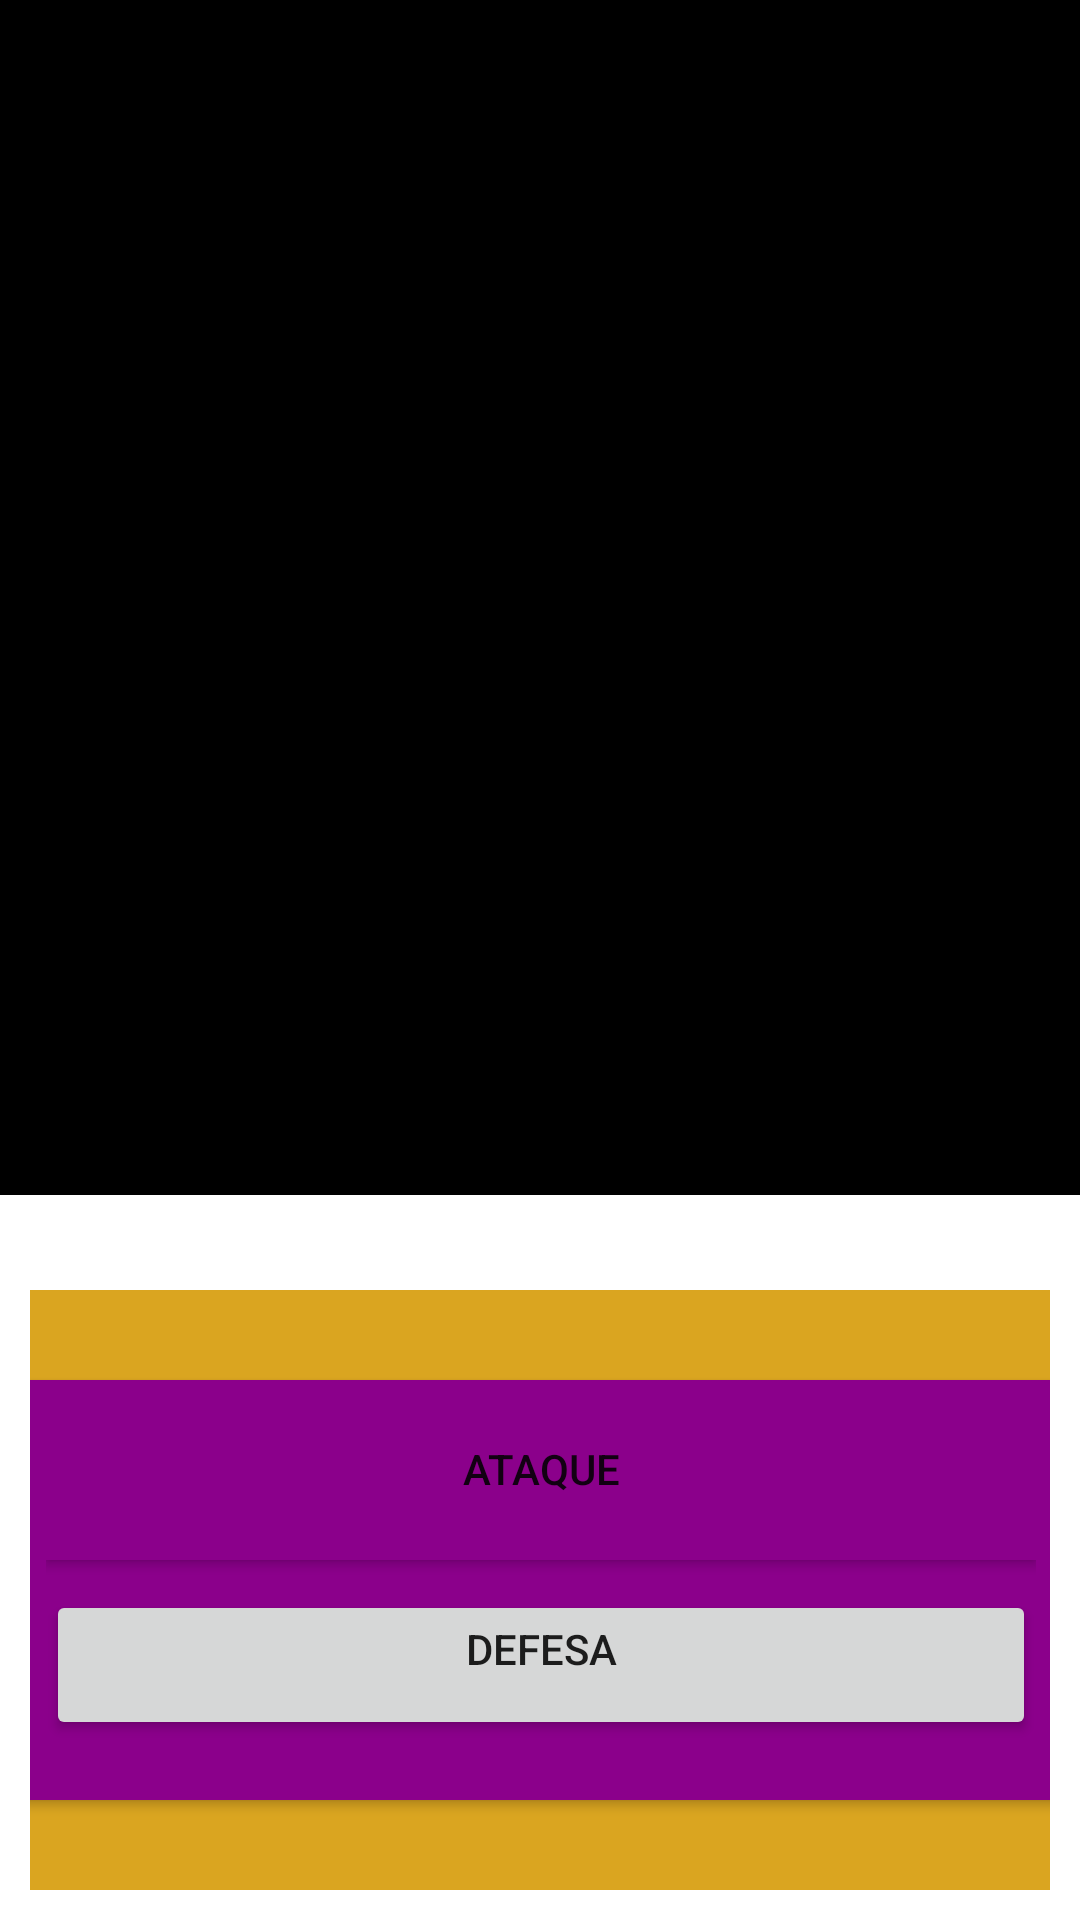

The Android layout XML behind this screen, and the referenced resources:
<!-- AndroidManifest.xml: application theme Theme.HerosVsUniverse -->
<!-- res/layout/activity_luta.xml -->
<?xml version="1.0" encoding="utf-8"?>
<androidx.constraintlayout.widget.ConstraintLayout xmlns:android="http://schemas.android.com/apk/res/android"
    xmlns:app="http://schemas.android.com/apk/res-auto"
    xmlns:tools="http://schemas.android.com/tools"
    android:layout_width="match_parent"
    android:layout_height="match_parent"
    tools:context=".LutaActivity">


    <LinearLayout
        android:id="@+id/layoutVidaPersonagens"
        android:layout_width="match_parent"
        android:layout_height="100dp"
        android:background="@color/grey11"
        android:gravity="center"
        android:orientation="horizontal"
        app:layout_constraintBottom_toTopOf="@+id/scrollView2"
        app:layout_constraintEnd_toEndOf="parent"
        app:layout_constraintStart_toStartOf="parent"
        app:layout_constraintTop_toTopOf="parent"
        app:layout_constraintVertical_bias="0.0">

        <ImageView
            android:id="@+id/imageView2"
            android:layout_width="50dp"
            android:layout_height="50dp"
            app:srcCompat="@drawable/ic_launcher_background" />

        <TextView
            android:id="@+id/textView6"
            android:layout_width="wrap_content"
            android:layout_height="wrap_content"
            android:text="TextView"
            android:textColor="@color/white"
            android:padding="5dp"/>

        <Space
            android:layout_width="110dp"
            android:layout_height="50dp" />

        <TextView
            android:id="@+id/textView4"
            android:layout_width="wrap_content"
            android:layout_height="wrap_content"
            android:gravity="left"
            android:text="TextView"
            android:textSize="15sp"
            android:textColor="@color/white"
            android:padding="5dp"/>

        <ImageView
            android:id="@+id/imageView"
            android:layout_width="50dp"
            android:layout_height="50dp"
            app:srcCompat="@drawable/ic_launcher_background" />

    </LinearLayout>

    <ScrollView
        android:id="@+id/scrollView2"
        android:layout_width="match_parent"
        android:layout_height="500dp"
        android:layout_marginBottom="32dp"
        android:background="@color/Brack"
        app:layout_constraintBottom_toTopOf="@+id/constraintLayout"
        app:layout_constraintEnd_toEndOf="parent"
        app:layout_constraintHorizontal_bias="0.0"
        app:layout_constraintStart_toStartOf="parent">

        <LinearLayout
            android:layout_width="match_parent"
            android:layout_height="match_parent"
            android:orientation="vertical">

            <FrameLayout
                android:layout_width="match_parent"
                android:layout_height="match_parent">

                <androidx.cardview.widget.CardView
                    android:layout_width="match_parent"
                    android:layout_height="match_parent">

                    <androidx.recyclerview.widget.RecyclerView
                        android:id="@+id/recycler_view"
                        android:layout_width="match_parent"
                        android:layout_height="match_parent"
                        android:scrollbars="vertical"
                        app:layoutManager="LinearLayoutManager">

                    </androidx.recyclerview.widget.RecyclerView>
                </androidx.cardview.widget.CardView>

            </FrameLayout>
        </LinearLayout>
    </ScrollView>

    <androidx.constraintlayout.widget.ConstraintLayout
        android:id="@+id/constraintLayout"
        android:layout_width="match_parent"
        android:layout_height="200dp"
        android:layout_margin="10dp"
        android:layout_marginBottom="30dp"
        android:background="@color/Goldenrod"
        app:layout_constraintBottom_toBottomOf="parent"
        app:layout_constraintEnd_toEndOf="parent"
        app:layout_constraintHorizontal_bias="0.761"
        app:layout_constraintStart_toStartOf="parent">

        <androidx.cardview.widget.CardView
            android:layout_width="350dp"
            android:layout_height="wrap_content"
            android:background="@color/white"
            android:padding="0dp"
            app:layout_constraintBottom_toBottomOf="parent"
            app:layout_constraintEnd_toEndOf="parent"
            app:layout_constraintStart_toStartOf="parent"
            app:layout_constraintTop_toTopOf="parent">

            <LinearLayout
                android:layout_width="match_parent"
                android:layout_height="wrap_content"
                android:background="@color/DarkMagenta"
                android:orientation="vertical"
                android:padding="10dp">

                <Button
                    android:id="@+id/button"
                    android:layout_width="match_parent"
                    android:layout_height="50dp"
                    android:layout_marginBottom="10dp"
                    android:background="@color/DarkMagenta"
                    android:gravity="center_horizontal"
                    android:padding="10dp"
                    android:text="ATAQUE" />

                <Button
                    android:id="@+id/button3"
                    android:layout_width="match_parent"
                    android:layout_height="50dp"
                    android:layout_marginBottom="10dp"
                    android:gravity="center_horizontal"
                    android:padding="10dp"
                    android:text="DEFESA" />

            </LinearLayout>
        </androidx.cardview.widget.CardView>

    </androidx.constraintlayout.widget.ConstraintLayout>


</androidx.constraintlayout.widget.ConstraintLayout>
<!-- resources referenced by this layout -->
<resources>
  <color name="Brack">#000000</color>
  <color name="DarkMagenta">#8B008B</color>
  <color name="Goldenrod">#DAA520</color>
  <color name="grey11">#363636</color>
  <color name="white">#FFFFFFFF</color>
  <style name="Theme.HerosVsUniverse" parent="Theme.MaterialComponents.DayNight.DarkActionBar">
          
          <item name="colorPrimary">@color/purple_500</item>
          <item name="colorPrimaryVariant">@color/purple_700</item>
          <item name="colorOnPrimary">@color/white</item>
          
          <item name="colorSecondary">@color/teal_200</item>
          <item name="colorSecondaryVariant">@color/teal_700</item>
          <item name="colorOnSecondary">@color/black</item>
          
          <item name="android:statusBarColor">?attr/colorPrimaryVariant</item>
          
      </style>
  <!-- not gathered from this repository: default colours our renderer supplied (Android Studio template values) -->
  <color name="purple_500">#FF6200EE</color>
  <color name="purple_700">#FF3700B3</color>
  <color name="teal_200">#FF03DAC5</color>
  <color name="teal_700">#FF018786</color>
  <color name="black">#FF000000</color>
</resources>
